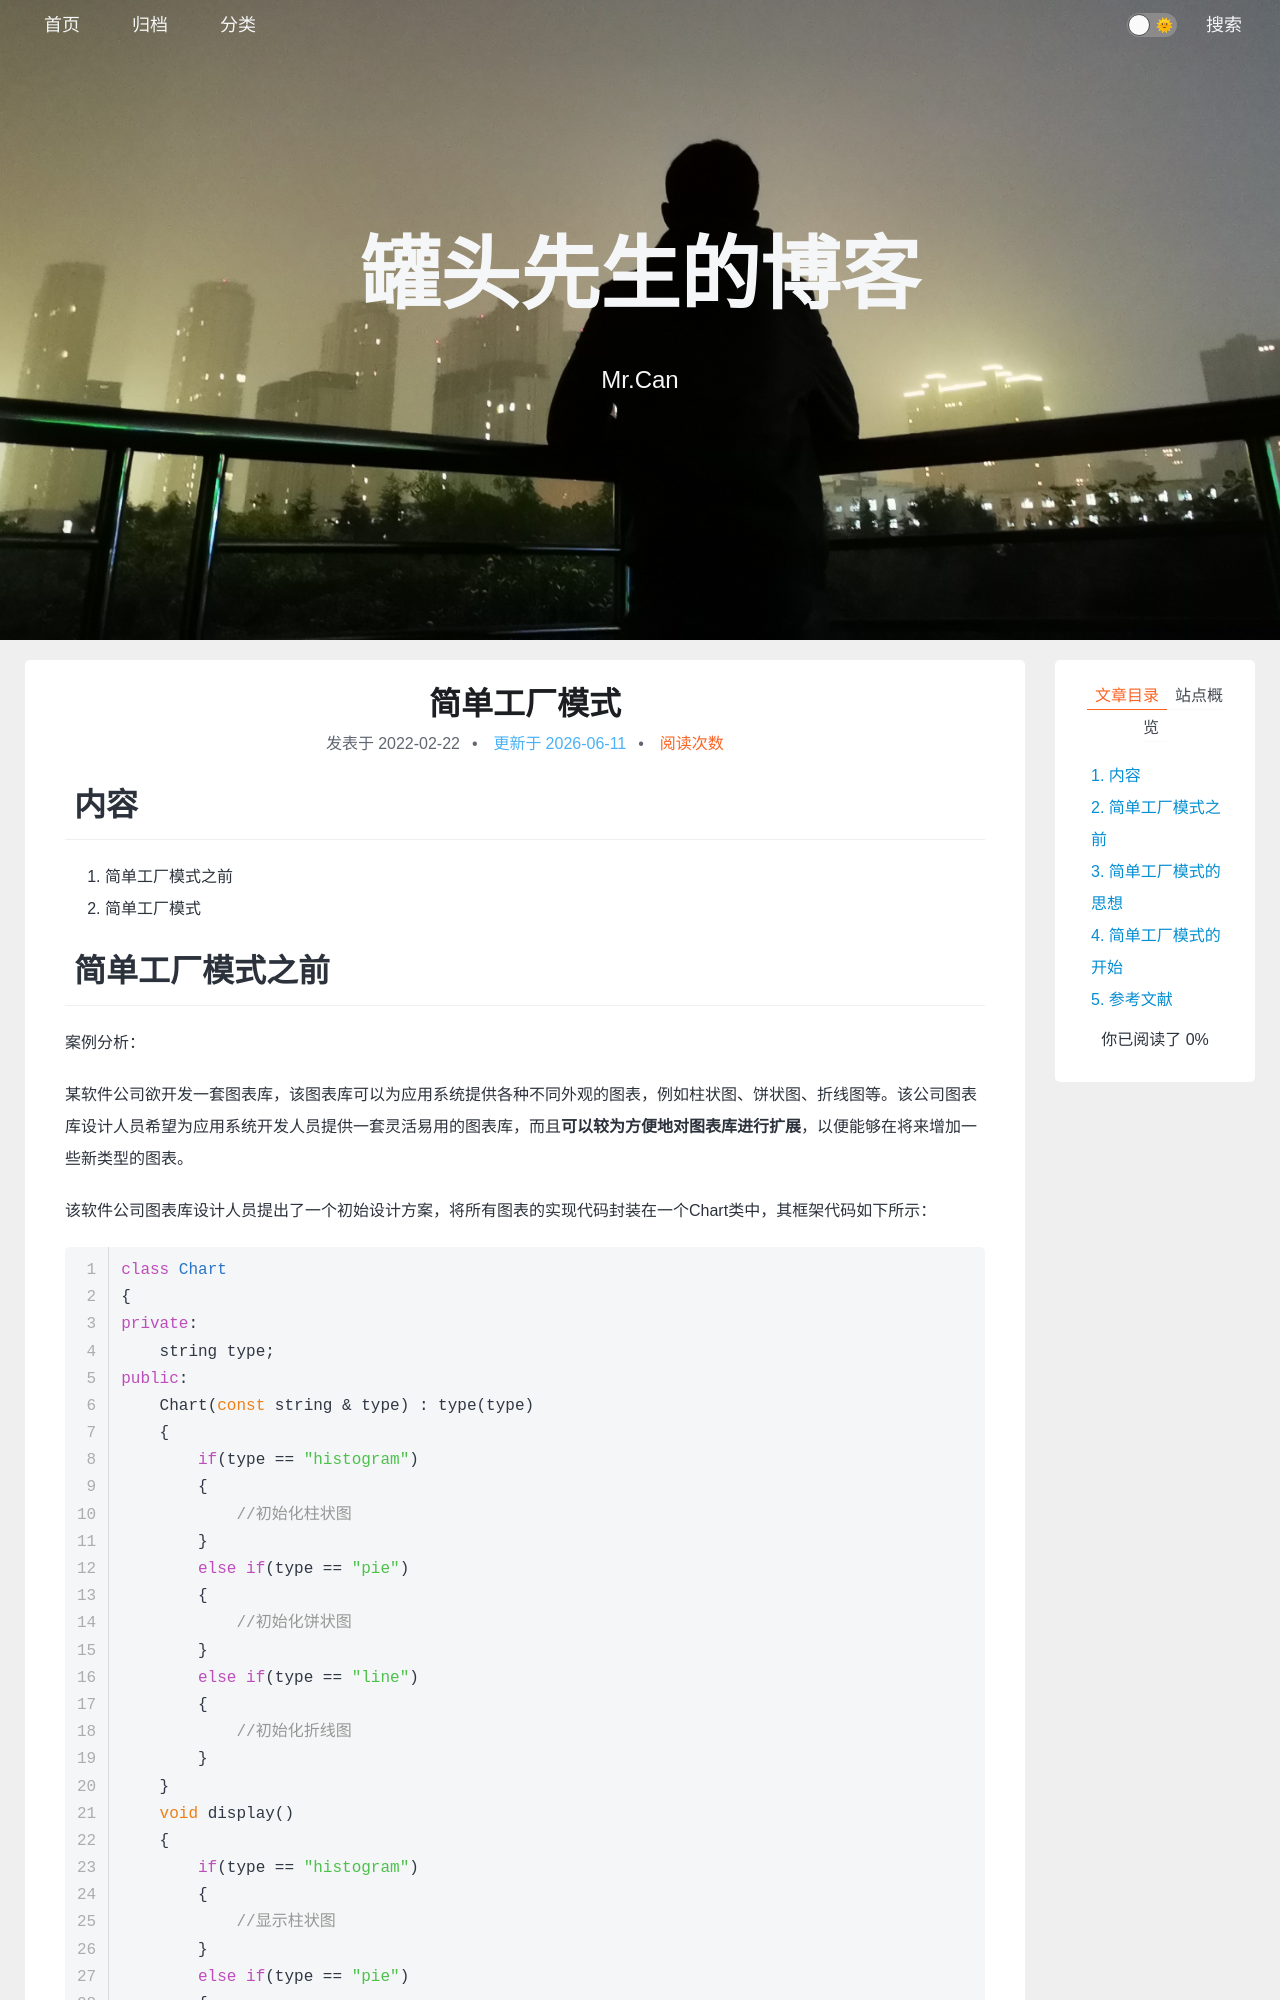

repository: xing-cg/xing-cg.github.io · page: 设计模式/简单工厂模式/index.html · generator: jekyll

---
title: 简单工厂模式
categories:
  - - 设计模式
    - 创建型模式
tags: 
date: 2022/2/22
updated: 
comments: 
published:
---

# 内容

1. 简单工厂模式之前
2. 简单工厂模式

# 简单工厂模式之前

案例分析：

某软件公司欲开发一套图表库，该图表库可以为应用系统提供各种不同外观的图表，例如柱状图、饼状图、折线图等。该公司图表库设计人员希望为应用系统开发人员提供一套灵活易用的图表库，而且**可以较为方便地对图表库进行扩展**，以便能够在将来增加一些新类型的图表。

该软件公司图表库设计人员提出了一个初始设计方案，将所有图表的实现代码封装在一个Chart类中，其框架代码如下所示：

```c++
class Chart
{
private:
    string type;
public:
    Chart(const string & type) : type(type)
    {
        if(type == "histogram")
        {
            //初始化柱状图
        }
        else if(type == "pie")
        {
            //初始化饼状图
        }
        else if(type == "line")
        {
            //初始化折线图
        }
    }
    void display()
    {
        if(type == "histogram")
        {
            //显示柱状图
        }
        else if(type == "pie")
        {
            //显示饼状图
        }
        else if(type == "line")
        {
            //显示折线图
        }
    }
};
int main()
{
    Chart("pie");
}
```

客户端代码通过调用Chart类的构造函数来创建图表对象，根据参数type的不同可以得到不同类型的图表，然后再调用display()方法来显示相应的图表。

Chart类是一个“巨大的”类，在该类的设计中存在如下几个问题：
